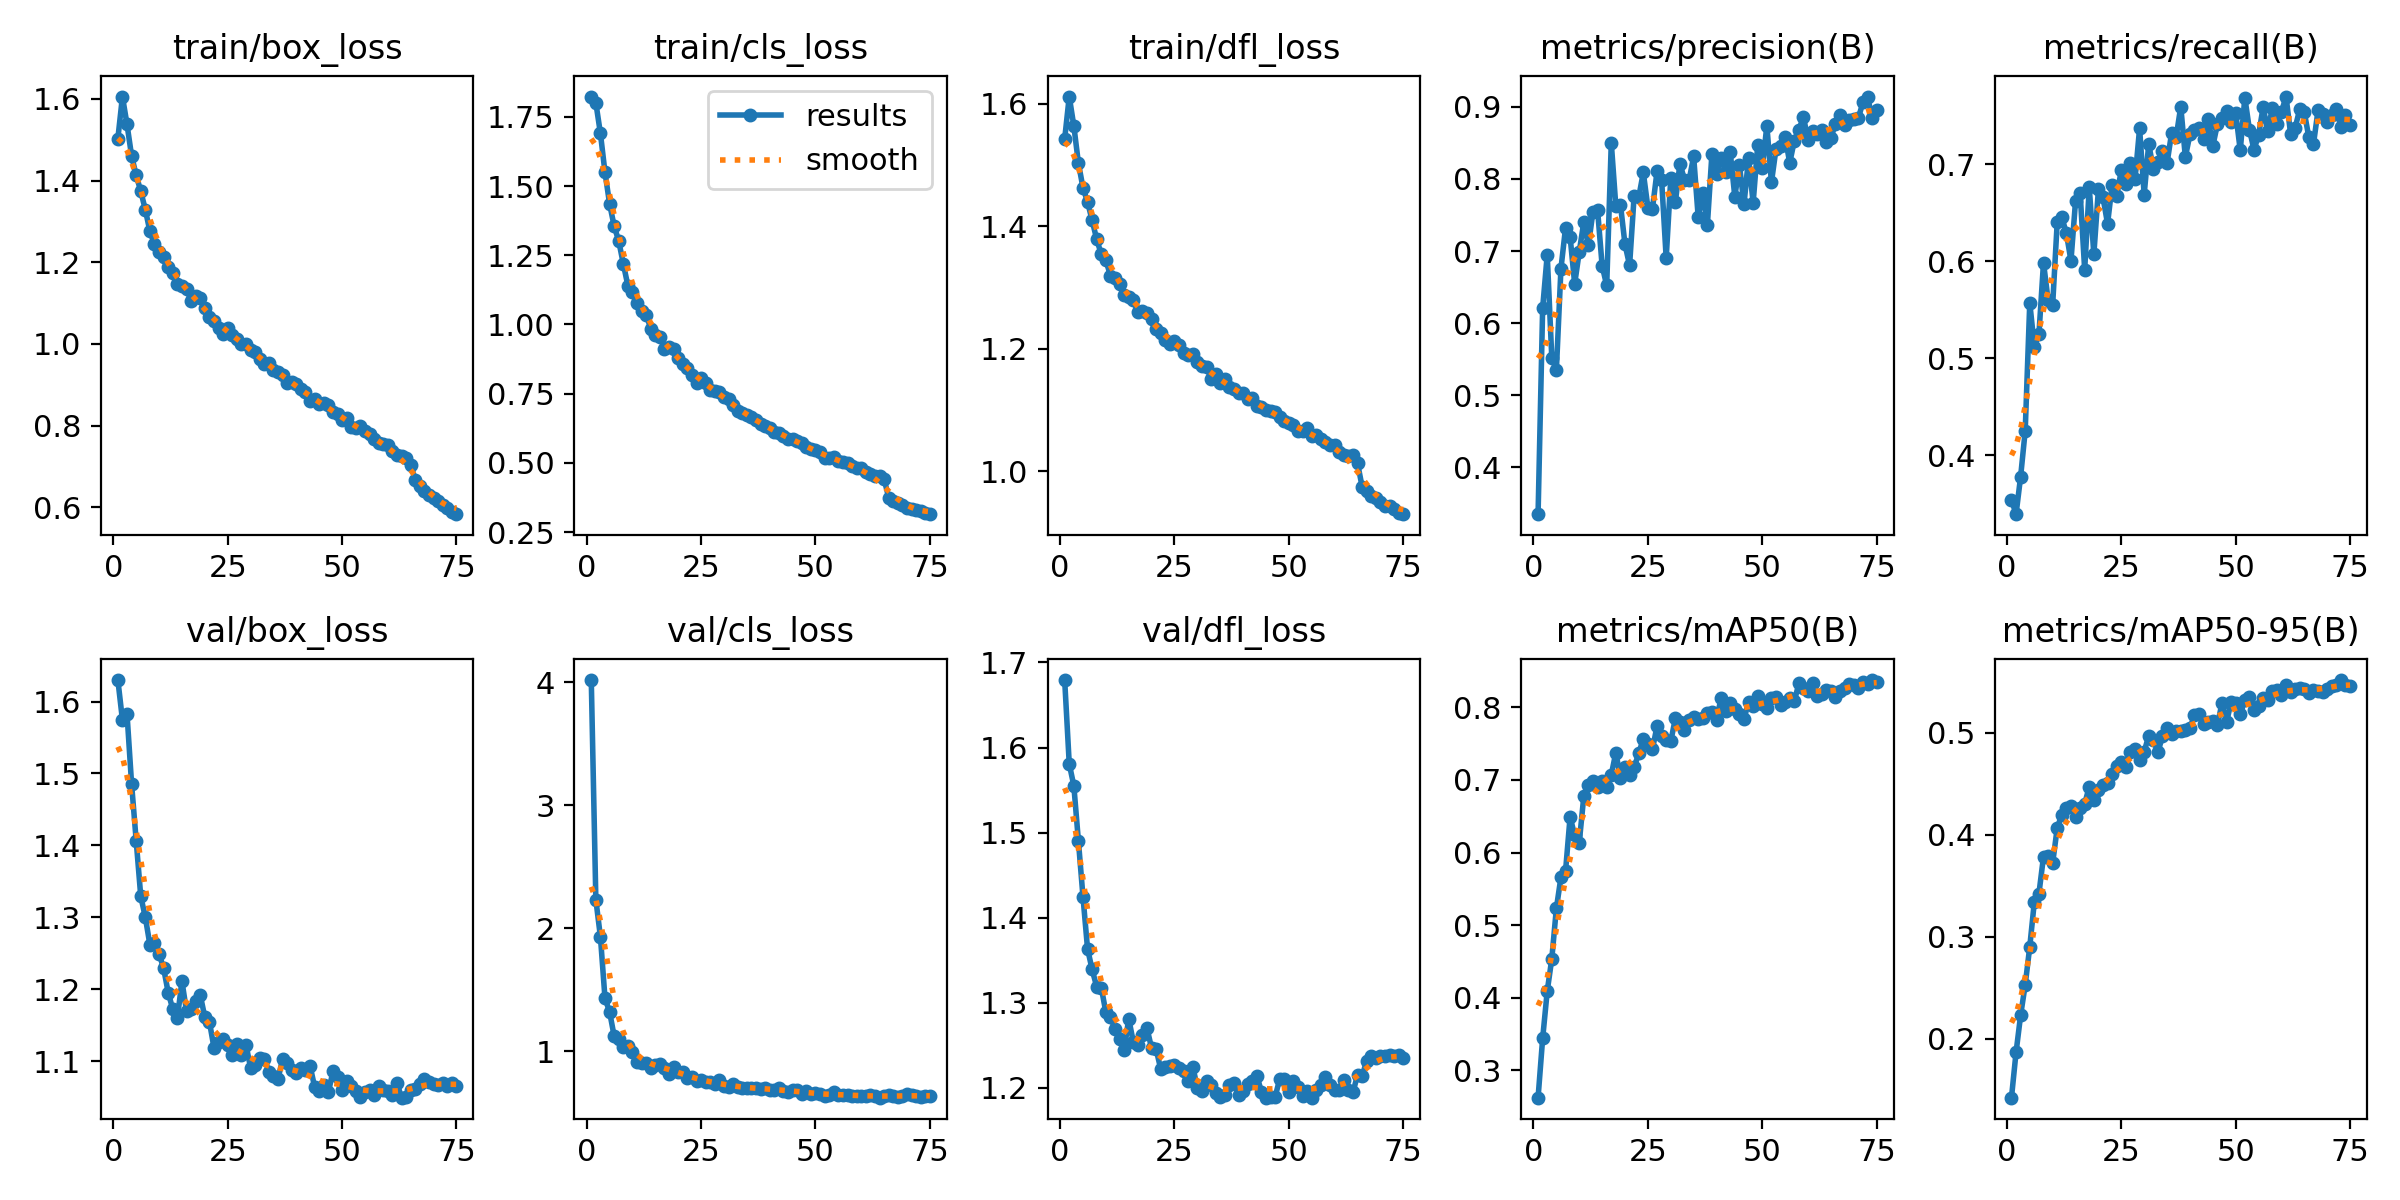

The table this chart was drawn from, first rows:
epoch, time, train/box_loss, train/cls_loss, train/dfl_loss, metrics/precision(B), metrics/recall(B), metrics/mAP50(B), metrics/mAP50-95(B), val/box_loss, val/cls_loss, val/dfl_loss, lr/pg0, lr/pg1, lr/pg2
1, 145.2, 1.503, 1.824, 1.542, 0.3353, 0.3542, 0.262, 0.1422, 1.63, 4.016, 1.679, 0.0003695, 0.0003695, 0.0003695
2, 310.5, 1.605, 1.801, 1.612, 0.621, 0.3394, 0.3436, 0.1866, 1.574, 2.233, 1.581, 0.00073, 0.00073, 0.00073
3, 467.4, 1.537, 1.69, 1.564, 0.6946, 0.3781, 0.4088, 0.2231, 1.582, 1.931, 1.555, 0.001081, 0.001081, 0.001081
4, 628.2, 1.46, 1.549, 1.503, 0.552, 0.4252, 0.4535, 0.2529, 1.485, 1.432, 1.49, 0.001067, 0.001067, 0.001067
5, 773.9, 1.413, 1.437, 1.463, 0.5352, 0.5574, 0.523, 0.2903, 1.407, 1.323, 1.425, 0.001052, 0.001052, 0.001052
6, 934.9, 1.374, 1.355, 1.439, 0.6756, 0.5118, 0.566, 0.3344, 1.329, 1.125, 1.363, 0.001038, 0.001038, 0.001038
7, 1066, 1.328, 1.302, 1.409, 0.732, 0.5249, 0.5742, 0.3423, 1.3, 1.099, 1.339, 0.001023, 0.001023, 0.001023
8, 1181, 1.276, 1.219, 1.378, 0.7199, 0.5988, 0.6491, 0.3786, 1.262, 1.038, 1.319, 0.001008, 0.001008, 0.001008
9, 1297, 1.244, 1.14, 1.354, 0.6545, 0.5601, 0.6235, 0.3791, 1.265, 1.043, 1.318, 0.0009937, 0.0009937, 0.0009937
10, 1410, 1.226, 1.119, 1.344, 0.6989, 0.5551, 0.6138, 0.3723, 1.249, 0.9937, 1.289, 0.000979, 0.000979, 0.000979
11, 1524, 1.214, 1.076, 1.319, 0.7405, 0.6406, 0.678, 0.4068, 1.229, 0.9131, 1.284, 0.0009643, 0.0009643, 0.0009643
12, 1660, 1.188, 1.048, 1.316, 0.7077, 0.6456, 0.6936, 0.4199, 1.195, 0.9068, 1.269, 0.0009497, 0.0009497, 0.0009497
13, 1820, 1.174, 1.035, 1.305, 0.7548, 0.6291, 0.698, 0.4262, 1.172, 0.9031, 1.258, 0.000935, 0.000935, 0.000935
14, 1966, 1.147, 0.9851, 1.288, 0.7573, 0.6006, 0.6907, 0.4284, 1.16, 0.8683, 1.244, 0.0009204, 0.0009204, 0.0009204
15, 2126, 1.142, 0.9634, 1.285, 0.6796, 0.662, 0.698, 0.4175, 1.211, 0.8916, 1.282, 0.0009057, 0.0009057, 0.0009057
16, 2269, 1.134, 0.9538, 1.279, 0.6523, 0.671, 0.6898, 0.4268, 1.17, 0.8999, 1.254, 0.000891, 0.000891, 0.000891
17, 2425, 1.105, 0.9124, 1.259, 0.8498, 0.5914, 0.7071, 0.4303, 1.172, 0.8673, 1.25, 0.0008764, 0.0008764, 0.0008764
18, 2572, 1.117, 0.9168, 1.262, 0.7618, 0.6765, 0.7379, 0.4474, 1.183, 0.8178, 1.263, 0.0008617, 0.0008617, 0.0008617
19, 2710, 1.112, 0.91, 1.258, 0.7643, 0.6071, 0.7032, 0.4337, 1.192, 0.8757, 1.27, 0.000847, 0.000847, 0.000847
20, 2826, 1.088, 0.8773, 1.249, 0.7091, 0.6742, 0.7181, 0.444, 1.161, 0.8305, 1.246, 0.0008324, 0.0008324, 0.0008324
21, 2978, 1.066, 0.8567, 1.231, 0.6801, 0.666, 0.7074, 0.4489, 1.155, 0.8311, 1.245, 0.0008177, 0.0008177, 0.0008177
22, 3124, 1.057, 0.8431, 1.225, 0.7769, 0.6388, 0.7177, 0.4505, 1.119, 0.7861, 1.222, 0.000803, 0.000803, 0.000803
23, 3282, 1.039, 0.8186, 1.215, 0.7745, 0.6788, 0.7367, 0.4601, 1.127, 0.7941, 1.224, 0.0007884, 0.0007884, 0.0007884
24, 3432, 1.025, 0.7896, 1.207, 0.8088, 0.6675, 0.7571, 0.4675, 1.131, 0.7571, 1.226, 0.0007737, 0.0007737, 0.0007737
25, 3589, 1.039, 0.8053, 1.213, 0.7603, 0.6938, 0.7499, 0.4714, 1.122, 0.77, 1.227, 0.000759, 0.000759, 0.000759
26, 3737, 1.022, 0.7869, 1.206, 0.7589, 0.6797, 0.7423, 0.4662, 1.109, 0.756, 1.224, 0.0007444, 0.0007444, 0.0007444
27, 3850, 1.013, 0.765, 1.193, 0.8103, 0.7019, 0.7744, 0.4808, 1.124, 0.7551, 1.22, 0.0007297, 0.0007297, 0.0007297
28, 3965, 1.001, 0.758, 1.19, 0.7987, 0.6846, 0.761, 0.4843, 1.108, 0.7348, 1.209, 0.000715, 0.000715, 0.000715
29, 4080, 1.001, 0.7568, 1.191, 0.6901, 0.7371, 0.7546, 0.4739, 1.123, 0.7707, 1.225, 0.0007004, 0.0007004, 0.0007004
30, 4194, 0.9858, 0.7376, 1.179, 0.8006, 0.6688, 0.7533, 0.4815, 1.091, 0.7184, 1.2, 0.0006857, 0.0006857, 0.0006857
31, 4323, 0.9812, 0.7316, 1.171, 0.7674, 0.7213, 0.7848, 0.4972, 1.095, 0.7097, 1.196, 0.000671, 0.000671, 0.000671
32, 4478, 0.9639, 0.7083, 1.17, 0.8213, 0.6948, 0.7806, 0.4932, 1.104, 0.7329, 1.208, 0.0006564, 0.0006564, 0.0006564
33, 4626, 0.9508, 0.686, 1.15, 0.7987, 0.7025, 0.7689, 0.481, 1.104, 0.7112, 1.203, 0.0006417, 0.0006417, 0.0006417
34, 4777, 0.9533, 0.6819, 1.158, 0.7978, 0.7134, 0.7832, 0.4966, 1.086, 0.7018, 1.195, 0.000627, 0.000627, 0.000627
35, 4930, 0.9361, 0.6721, 1.144, 0.8311, 0.7011, 0.7864, 0.5043, 1.08, 0.6996, 1.189, 0.0006124, 0.0006124, 0.0006124
36, 5086, 0.9307, 0.6641, 1.15, 0.7467, 0.7325, 0.7846, 0.4991, 1.075, 0.7063, 1.192, 0.0005977, 0.0005977, 0.0005977
37, 5225, 0.9239, 0.656, 1.138, 0.7808, 0.7286, 0.7858, 0.5014, 1.103, 0.7034, 1.203, 0.0005831, 0.0005831, 0.0005831
38, 5376, 0.9052, 0.6408, 1.133, 0.736, 0.7596, 0.7924, 0.5015, 1.097, 0.6982, 1.206, 0.0005684, 0.0005684, 0.0005684
39, 5529, 0.9075, 0.6348, 1.128, 0.835, 0.7075, 0.7942, 0.5031, 1.088, 0.7056, 1.192, 0.0005537, 0.0005537, 0.0005537
40, 5682, 0.9028, 0.6259, 1.128, 0.8065, 0.7309, 0.7825, 0.5046, 1.083, 0.6884, 1.196, 0.0005391, 0.0005391, 0.0005391
41, 5841, 0.8895, 0.6127, 1.118, 0.8295, 0.7352, 0.8133, 0.5173, 1.091, 0.6857, 1.204, 0.0005244, 0.0005244, 0.0005244
42, 6000, 0.8821, 0.6071, 1.119, 0.8089, 0.7371, 0.7955, 0.5182, 1.088, 0.7017, 1.208, 0.0005097, 0.0005097, 0.0005097
43, 6154, 0.8596, 0.5963, 1.106, 0.8366, 0.7257, 0.8059, 0.5088, 1.094, 0.6798, 1.214, 0.0004951, 0.0004951, 0.0004951
44, 6285, 0.8658, 0.5868, 1.105, 0.7752, 0.7471, 0.7974, 0.5111, 1.064, 0.6678, 1.195, 0.0004804, 0.0004804, 0.0004804
45, 6441, 0.8543, 0.5868, 1.1, 0.8197, 0.7189, 0.7913, 0.5119, 1.058, 0.6882, 1.189, 0.0004657, 0.0004657, 0.0004657
46, 6598, 0.855, 0.5775, 1.099, 0.7645, 0.7412, 0.7836, 0.5073, 1.067, 0.6882, 1.189, 0.0004511, 0.0004511, 0.0004511
47, 6751, 0.8516, 0.5709, 1.096, 0.8288, 0.7475, 0.8079, 0.5292, 1.057, 0.6559, 1.189, 0.0004364, 0.0004364, 0.0004364
48, 6908, 0.8329, 0.5577, 1.089, 0.7665, 0.7546, 0.8021, 0.5102, 1.086, 0.6826, 1.211, 0.0004217, 0.0004217, 0.0004217
49, 7060, 0.8295, 0.5483, 1.081, 0.8463, 0.7439, 0.8158, 0.5303, 1.077, 0.6572, 1.21, 0.0004071, 0.0004071, 0.0004071
50, 7211, 0.8145, 0.5463, 1.078, 0.8157, 0.7532, 0.8044, 0.5291, 1.06, 0.662, 1.195, 0.0003924, 0.0003924, 0.0003924
51, 7326, 0.8187, 0.5382, 1.076, 0.8736, 0.7144, 0.7994, 0.5181, 1.072, 0.653, 1.208, 0.0003777, 0.0003777, 0.0003777
52, 7473, 0.7965, 0.5193, 1.066, 0.7952, 0.769, 0.8132, 0.5319, 1.066, 0.6348, 1.201, 0.0003631, 0.0003631, 0.0003631
53, 7630, 0.7955, 0.5158, 1.066, 0.8414, 0.7359, 0.8144, 0.5356, 1.059, 0.6492, 1.191, 0.0003484, 0.0003484, 0.0003484
54, 7783, 0.7992, 0.5207, 1.07, 0.8458, 0.7153, 0.803, 0.5227, 1.051, 0.6672, 1.197, 0.0003337, 0.0003337, 0.0003337
55, 7939, 0.7861, 0.5081, 1.057, 0.8582, 0.7299, 0.8077, 0.526, 1.057, 0.6471, 1.189, 0.0003191, 0.0003191, 0.0003191
56, 8087, 0.7799, 0.504, 1.058, 0.8221, 0.7591, 0.8124, 0.5345, 1.06, 0.6466, 1.197, 0.0003044, 0.0003044, 0.0003044
57, 8242, 0.7679, 0.4988, 1.052, 0.853, 0.7342, 0.8085, 0.5318, 1.054, 0.6482, 1.203, 0.0002897, 0.0002897, 0.0002897
58, 8381, 0.7574, 0.4873, 1.048, 0.8683, 0.7577, 0.8332, 0.5406, 1.066, 0.6423, 1.213, 0.0002751, 0.0002751, 0.0002751
59, 8497, 0.7561, 0.4801, 1.043, 0.8857, 0.7413, 0.8262, 0.5417, 1.06, 0.6425, 1.203, 0.0002604, 0.0002604, 0.0002604
60, 8616, 0.7534, 0.4797, 1.042, 0.8538, 0.7539, 0.8225, 0.5375, 1.059, 0.6394, 1.198, 0.0002458, 0.0002458, 0.0002458
... 15 more rows
